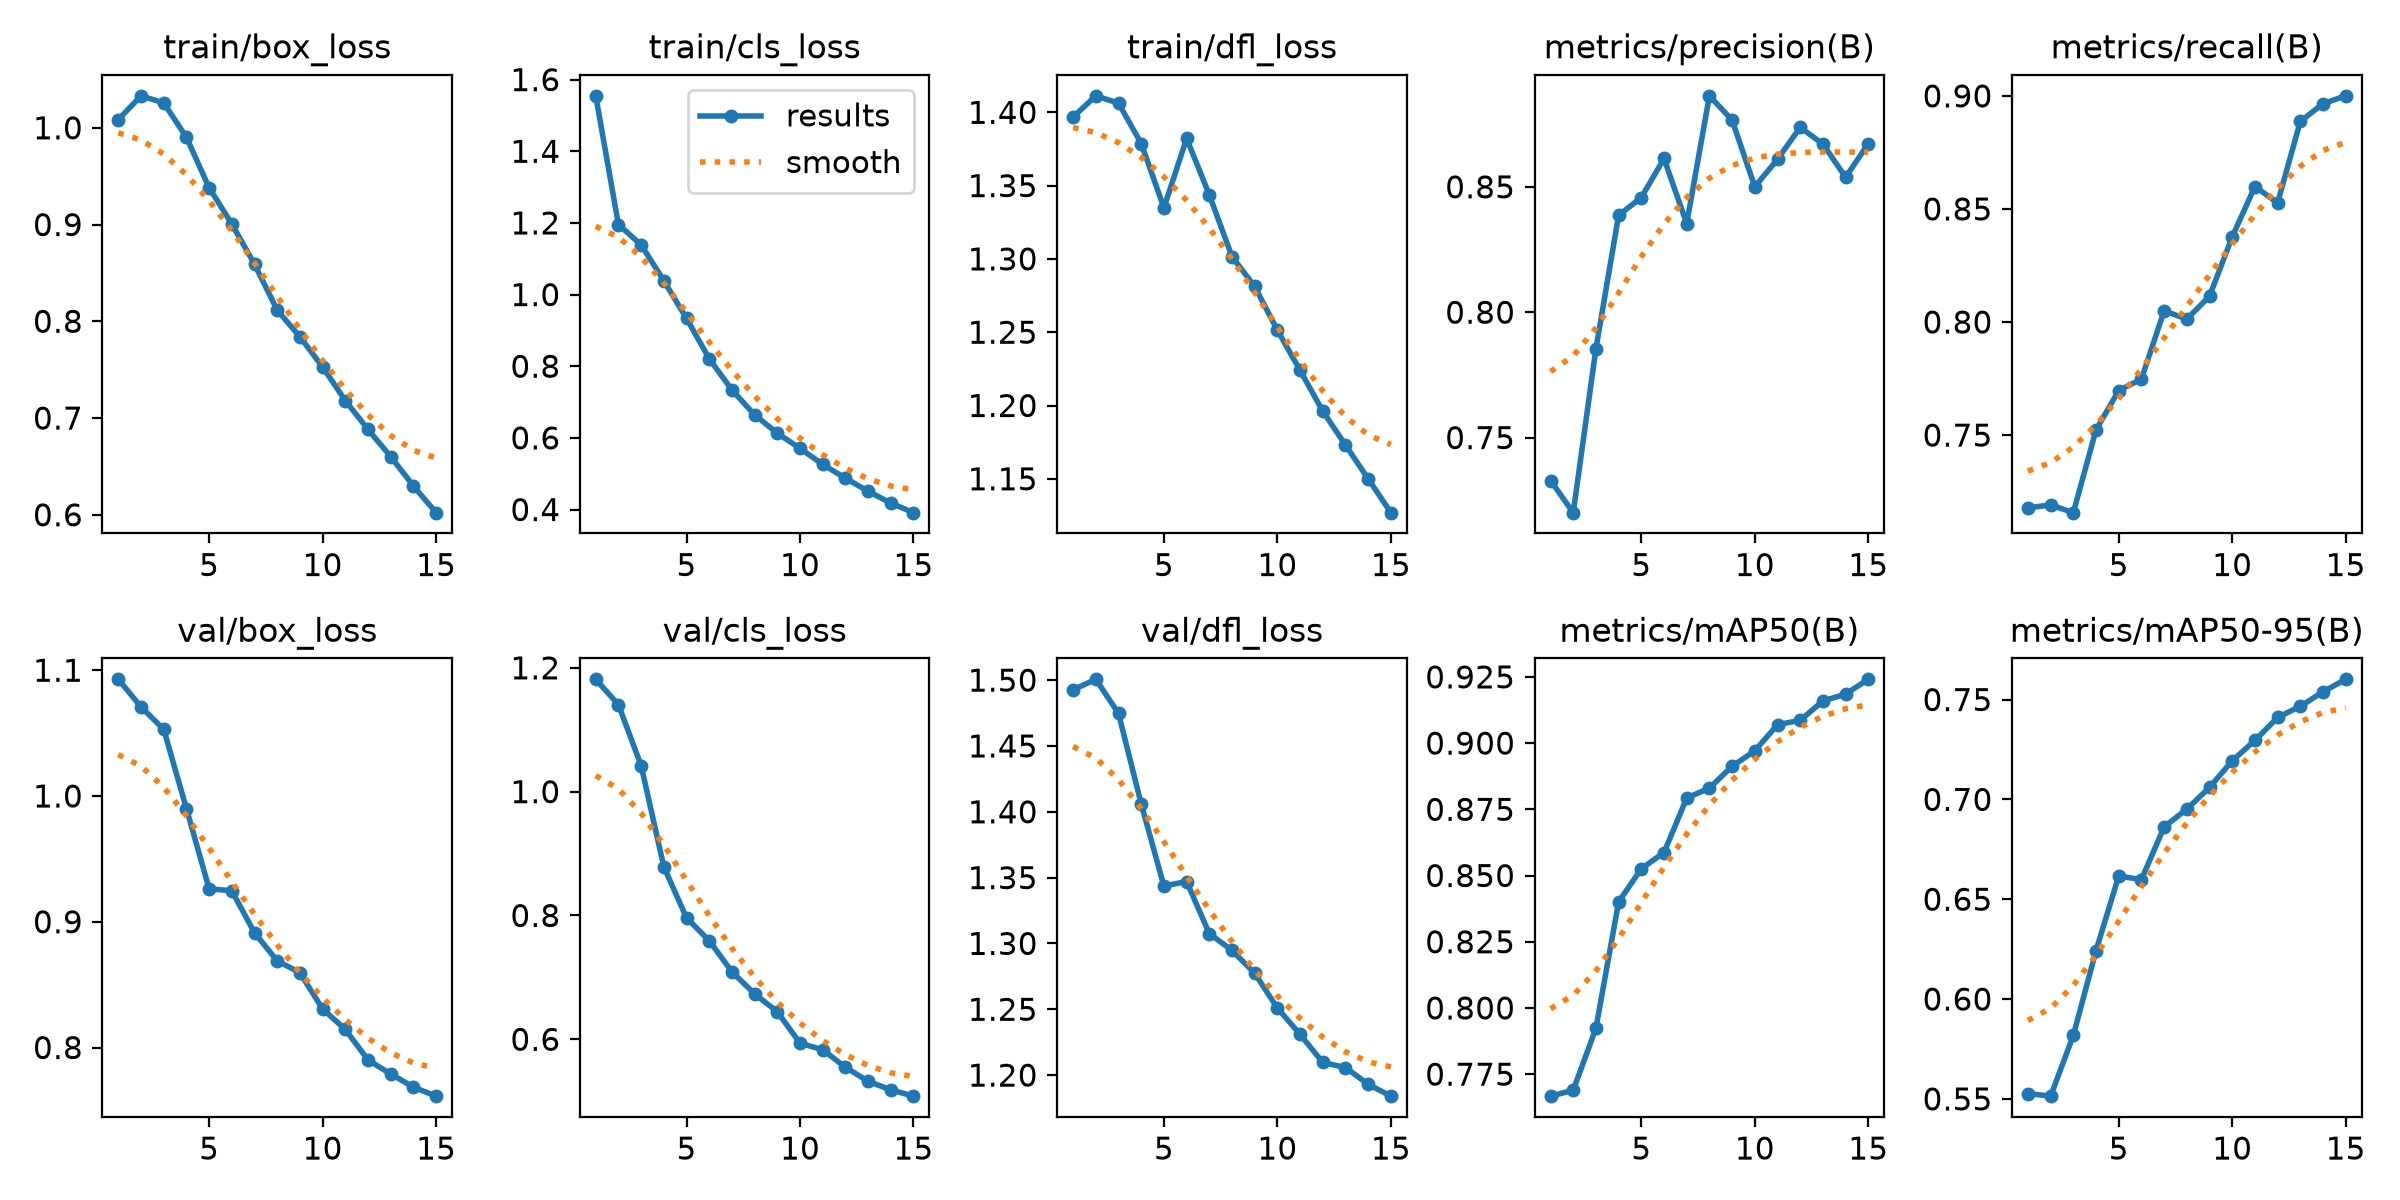

Source data for this figure (header and first rows):
epoch, time, train/box_loss, train/cls_loss, train/dfl_loss, metrics/precision(B), metrics/recall(B), metrics/mAP50(B), metrics/mAP50-95(B), val/box_loss, val/cls_loss, val/dfl_loss, lr/pg0, lr/pg1, lr/pg2
1, 603.4, 1.008, 1.555, 1.397, 0.7329, 0.7178, 0.7667, 0.5527, 1.093, 1.181, 1.493, 0.0001149, 0.0001149, 0.0001149
2, -18532, 1.033, 1.195, 1.411, 0.7201, 0.7191, 0.7689, 0.5514, 1.071, 1.141, 1.501, 0.0002147, 0.0002147, 0.0002147
3, -17849, 1.026, 1.139, 1.406, 0.7854, 0.7157, 0.7923, 0.5818, 1.053, 1.042, 1.475, 0.0002994, 0.0002994, 0.0002994
4, -17163, 0.9902, 1.039, 1.379, 0.8387, 0.7523, 0.84, 0.6242, 0.99, 0.8787, 1.406, 0.0002767, 0.0002767, 0.0002767
5, -16481, 0.9381, 0.9336, 1.335, 0.8457, 0.7697, 0.8526, 0.6616, 0.9263, 0.7961, 1.344, 0.0002539, 0.0002539, 0.0002539
6, -15520, 0.9006, 0.8209, 1.382, 0.8613, 0.7748, 0.8587, 0.6598, 0.9246, 0.7592, 1.347, 0.0002312, 0.0002312, 0.0002312
7, -14882, 0.859, 0.7339, 1.344, 0.8353, 0.8049, 0.8793, 0.6862, 0.8912, 0.7091, 1.307, 0.0002084, 0.0002084, 0.0002084
8, -14241, 0.8115, 0.6643, 1.302, 0.8863, 0.8013, 0.883, 0.6951, 0.869, 0.6733, 1.295, 0.0001856, 0.0001856, 0.0001856
9, -13561, 0.7841, 0.6131, 1.281, 0.8766, 0.8114, 0.8912, 0.706, 0.8595, 0.6444, 1.277, 0.0001628, 0.0001628, 0.0001628
10, -12481, 0.7528, 0.5706, 1.251, 0.85, 0.8377, 0.8971, 0.7193, 0.8306, 0.5937, 1.251, 0.0001401, 0.0001401, 0.0001401
11, -11848, 0.718, 0.5261, 1.224, 0.861, 0.8599, 0.9069, 0.7295, 0.8144, 0.5831, 1.231, 0.0001173, 0.0001173, 0.0001173
12, -11181, 0.6883, 0.4874, 1.196, 0.8737, 0.8527, 0.9086, 0.741, 0.7901, 0.5548, 1.21, 9.453e-05, 9.453e-05, 9.453e-05
13, -9903, 0.6601, 0.4511, 1.173, 0.8671, 0.8887, 0.9159, 0.7466, 0.779, 0.532, 1.206, 7.176e-05, 7.176e-05, 7.176e-05
14, -8701, 0.6298, 0.418, 1.15, 0.8538, 0.8965, 0.9185, 0.7539, 0.7686, 0.5183, 1.193, 4.899e-05, 4.899e-05, 4.899e-05
15, -8045, 0.6022, 0.3913, 1.127, 0.8672, 0.9, 0.9241, 0.7601, 0.7613, 0.5081, 1.184, 2.622e-05, 2.622e-05, 2.622e-05
